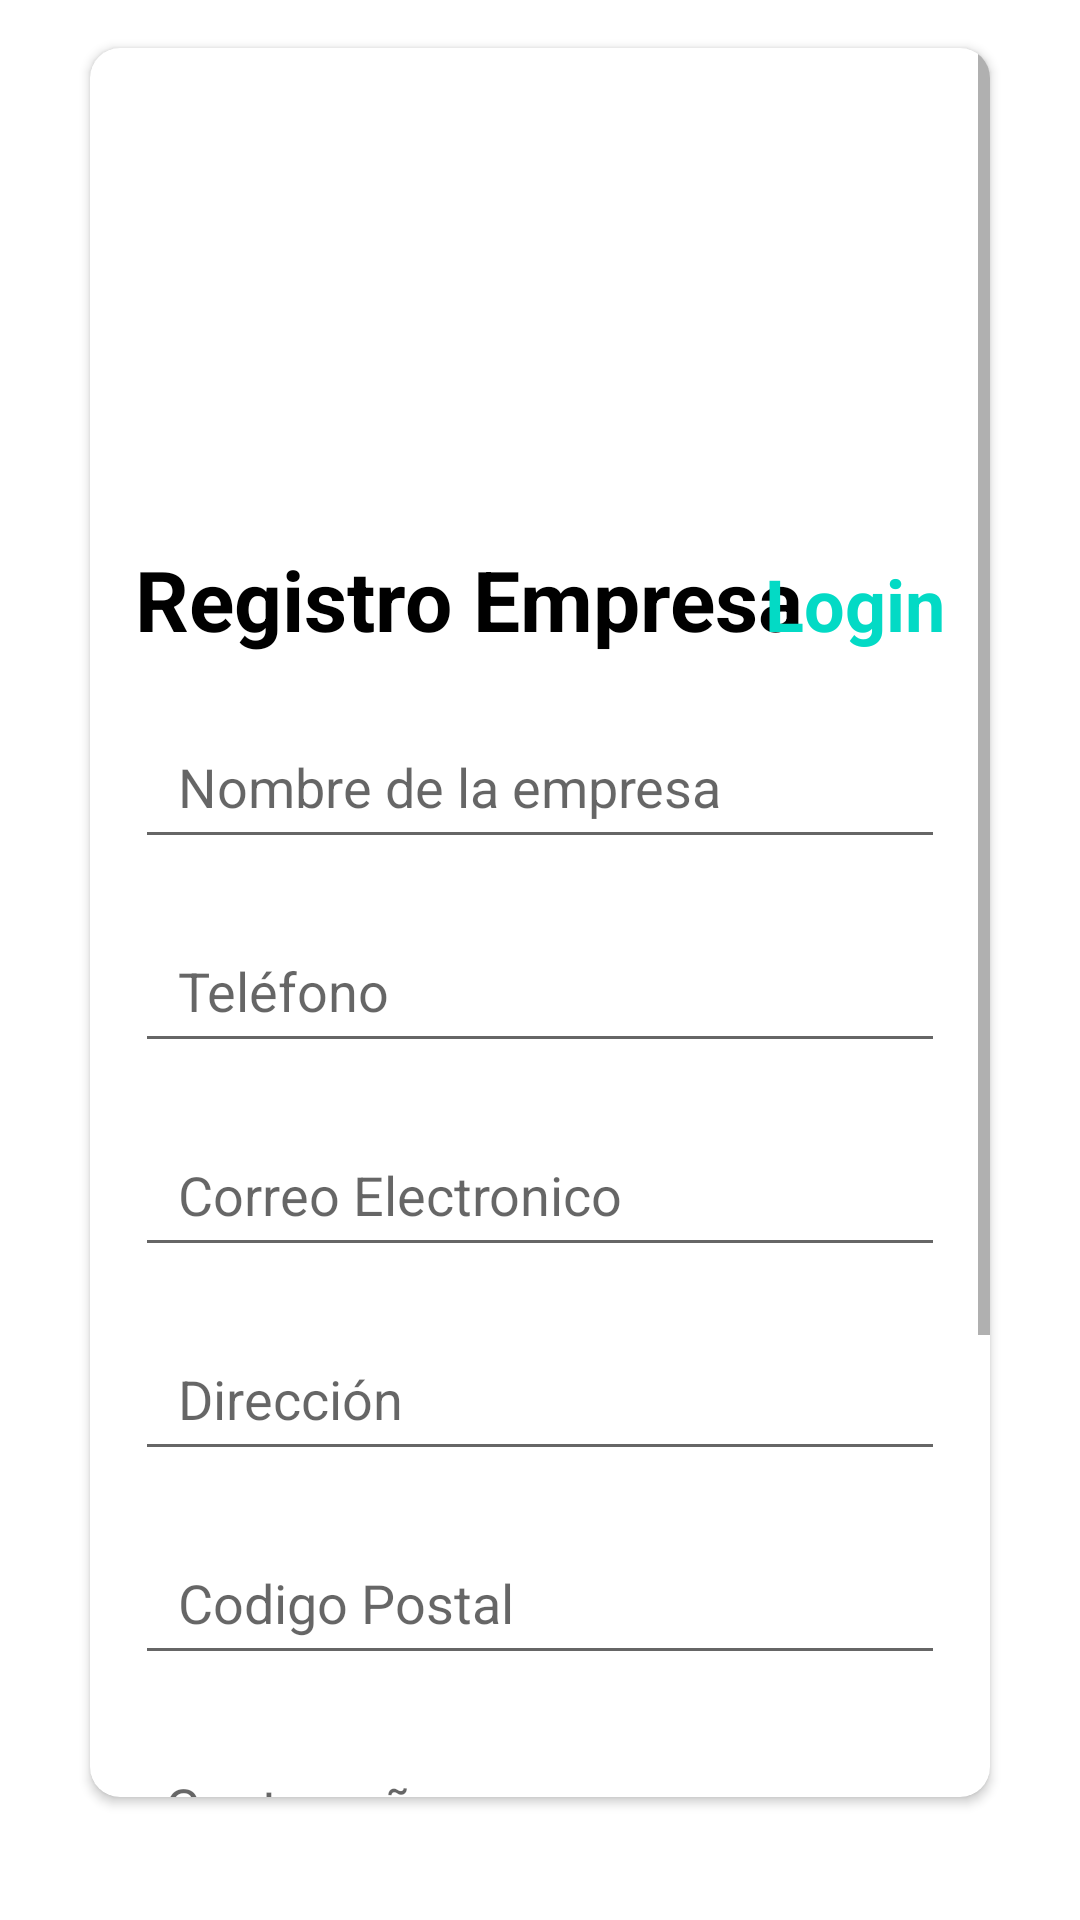

This screen was rendered from an Android layout file. Write that file and the resources it references.
<!-- AndroidManifest.xml: application theme Theme.TransporFast -->
<!-- res/layout/activity_registrar_empresa.xml -->
<?xml version="1.0" encoding="utf-8"?>
<androidx.appcompat.widget.LinearLayoutCompat xmlns:android="http://schemas.android.com/apk/res/android"
    xmlns:app="http://schemas.android.com/apk/res-auto"
    xmlns:tools="http://schemas.android.com/tools"
    android:layout_width="match_parent"
    android:layout_height="match_parent"
    tools:context=".ui.empresa.RegistrarEmpresa">
    <androidx.cardview.widget.CardView
        android:layout_width="match_parent"
        android:layout_height="wrap_content"
        android:layout_marginTop="10dp"
        android:layout_marginStart="25dp"
        app:cardCornerRadius="10dp"
        android:layout_marginEnd="25dp"
        android:layout_marginBottom="35dp"
        app:cardUseCompatPadding="true"
        android:elevation="4dp">

        <ScrollView
            android:layout_width="match_parent"
            android:layout_height="wrap_content">

            <LinearLayout
                android:layout_width="match_parent"
                android:layout_height="match_parent"
                android:orientation="vertical"
                android:layout_margin="15dp">

                <ImageView
                    android:layout_width="150dp"
                    android:layout_height="150dp"
                    android:layout_gravity="center"/>

                <RelativeLayout
                    android:layout_width="match_parent"
                    android:layout_height="wrap_content">

                    <TextView
                        android:id="@+id/textView"
                        android:layout_width="wrap_content"
                        android:layout_height="wrap_content"
                        android:text="Registro Empresa"
                        android:textColor="@android:color/black"
                        android:textSize="28sp"
                        android:textStyle="bold" />

                    <TextView
                        android:id="@+id/btn_Login"
                        android:layout_width="wrap_content"
                        android:layout_height="wrap_content"
                        android:layout_alignParentRight="true"
                        android:layout_marginTop="4dp"
                        android:text="Login"
                        android:textColor="@color/teal_200"
                        android:textSize="24sp"
                        android:textStyle="bold"
                        tools:ignore="TouchTargetSizeCheck" />
                </RelativeLayout>


                <EditText
                    android:id="@+id/edt_NomEmp"
                    android:layout_width="match_parent"
                    android:layout_height="48dp"
                    android:hint=" Nombre de la empresa"
                    android:layout_marginTop="20dp"
                    android:padding="10dp"
                    android:inputType="text"/>

                <EditText
                    android:id="@+id/edt_NumEmp"
                    android:layout_width="match_parent"
                    android:layout_height="48dp"
                    android:hint=" Teléfono"
                    android:layout_marginTop="20dp"
                    android:padding="10dp"
                    android:inputType="number"/>

                <EditText
                    android:id="@+id/edt_correoEmp"
                    android:layout_width="match_parent"
                    android:layout_height="48dp"
                    android:layout_marginTop="20dp"
                    android:hint=" Correo Electronico"
                    android:inputType="textEmailAddress"
                    android:padding="10dp" />

                <EditText
                    android:id="@+id/edt_direccionEmp"
                    android:layout_width="match_parent"
                    android:layout_height="48dp"
                    android:hint=" Dirección"
                    android:layout_marginTop="20dp"
                    android:padding="10dp"
                    android:inputType="text"/>

                <EditText
                    android:id="@+id/edt_codigoP"
                    android:layout_width="match_parent"
                    android:layout_height="48dp"
                    android:ems="10"
                    android:hint=" Codigo Postal"
                    android:layout_marginTop="20dp"
                    android:padding="10dp"
                    android:inputType="number"/>

                <EditText
                    android:id="@+id/edt_claveEmp"
                    android:layout_width="match_parent"
                    android:layout_height="48dp"
                    android:layout_marginTop="20dp"
                    android:ems="10"
                    android:hint="Contraseña"
                    android:inputType="textPassword"
                    android:padding="10dp" />


                <androidx.appcompat.widget.AppCompatButton
                    android:id="@+id/btn_registrar"
                    android:layout_width="match_parent"
                    android:layout_height="48dp"
                    android:layout_marginTop="32dp"

                    android:text="Registrar empresa"
                    android:textColor="@android:color/white"
                    android:textSize="15dp" />

                <androidx.appcompat.widget.AppCompatButton
                    android:id="@+id/btn_Volver"
                    android:layout_width="match_parent"
                    android:layout_height="40dp"
                    android:layout_marginTop="32dp"

                    android:text="VOLVER"
                    android:textColor="@android:color/white"
                    android:textSize="15dp" />

                <androidx.appcompat.widget.AppCompatButton
                    android:layout_width="match_parent"
                    android:visibility="invisible"
                    android:layout_height="30dp">

                </androidx.appcompat.widget.AppCompatButton>

            </LinearLayout>
        </ScrollView>

    </androidx.cardview.widget.CardView>

</androidx.appcompat.widget.LinearLayoutCompat>
<!-- resources referenced by this layout -->
<resources>
  <color name="teal_200">#FF03DAC5</color>
  <style name="Theme.TransporFast" parent="Theme.MaterialComponents.DayNight.DarkActionBar">
          
          <item name="colorPrimary">@color/purple_500</item>
          <item name="colorPrimaryVariant">@color/purple_700</item>
          <item name="colorOnPrimary">@color/white</item>
          
          <item name="colorSecondary">@color/teal_200</item>
          <item name="colorSecondaryVariant">@color/teal_700</item>
          <item name="colorOnSecondary">@color/black</item>
          
          <item name="android:statusBarColor">?attr/colorPrimaryVariant</item>
          
      </style>
  <color name="purple_500">#FF6200EE</color>
  <color name="purple_700">#FF3700B3</color>
  <color name="white">#FFFFFFFF</color>
  <color name="teal_700">#FF018786</color>
  <color name="black">#FF000000</color>
</resources>
